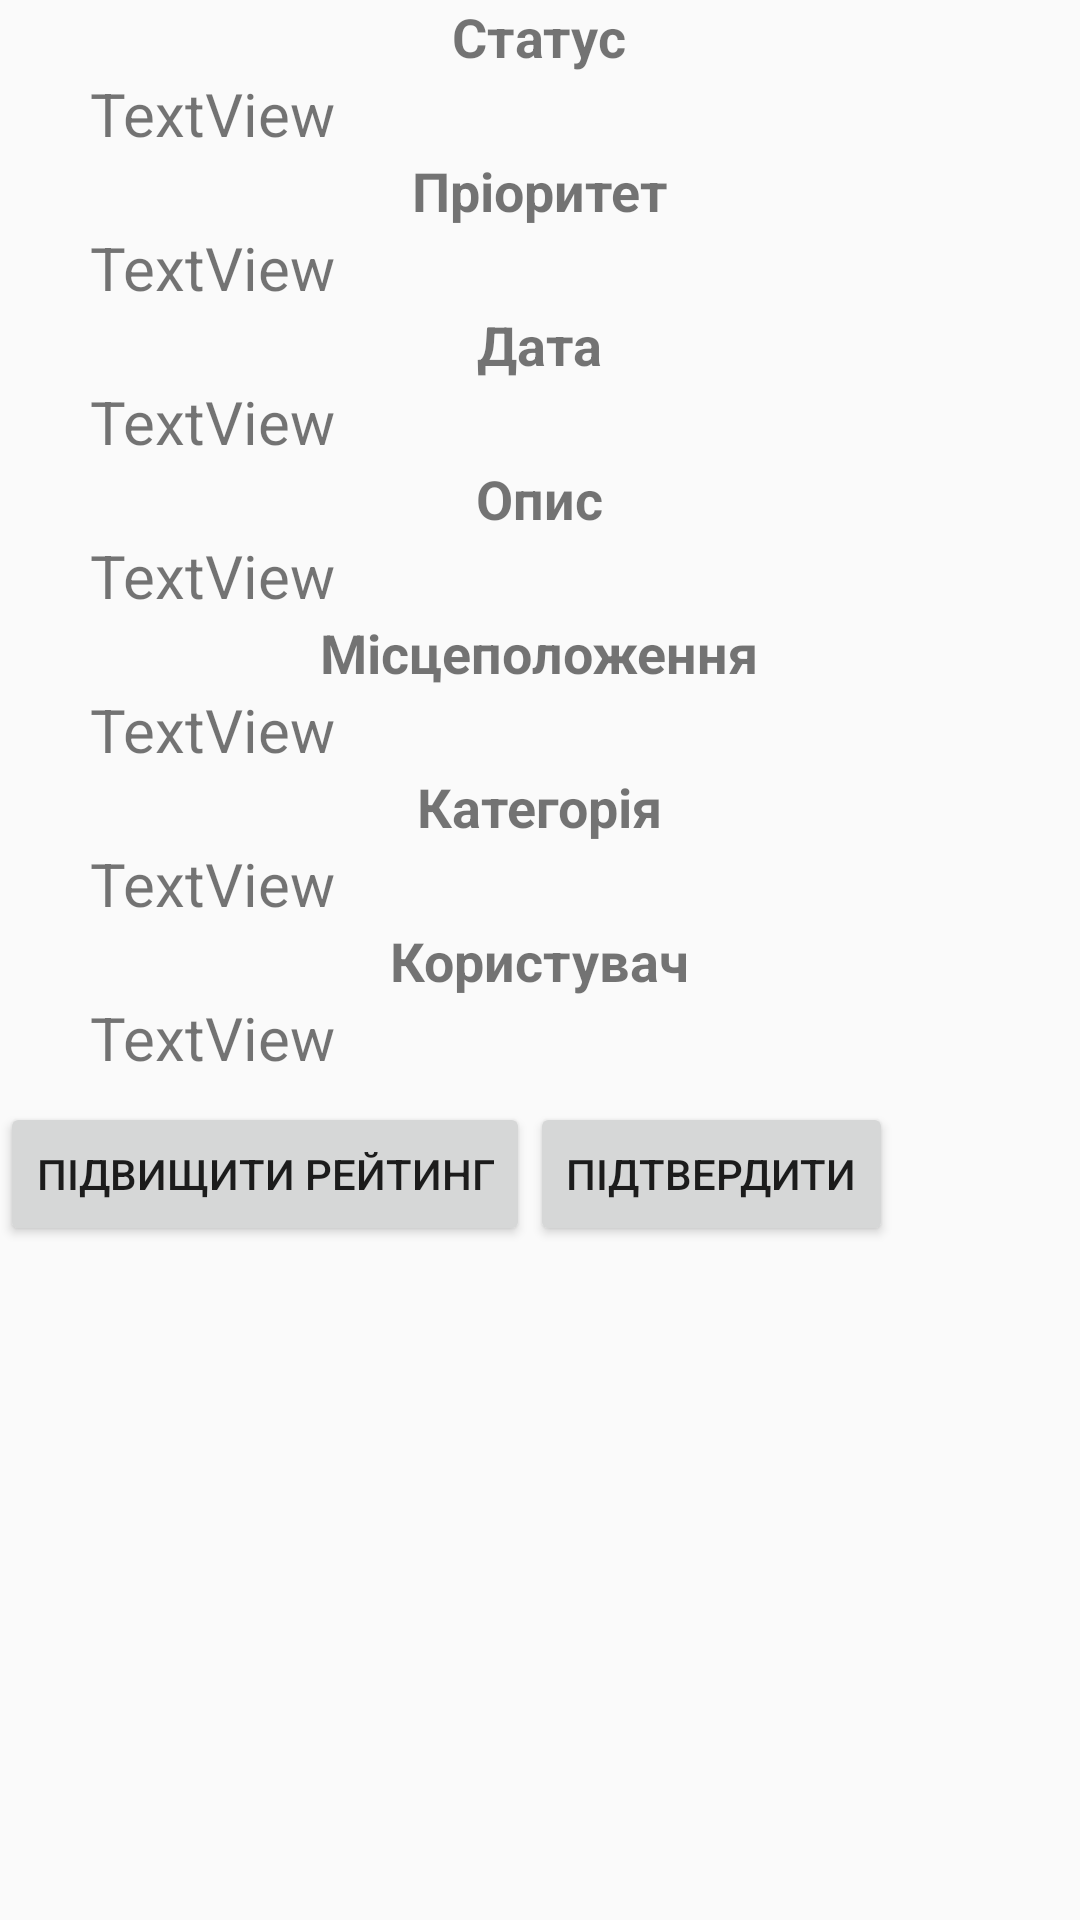

Layout XML and referenced resources for this Android screen:
<!-- AndroidManifest.xml: application theme AppTheme -->
<!-- res/layout/activity_post_detail.xml -->
<?xml version="1.0" encoding="utf-8"?>
<LinearLayout xmlns:android="http://schemas.android.com/apk/res/android"
    xmlns:app="http://schemas.android.com/apk/res-auto"
    xmlns:tools="http://schemas.android.com/tools"
    android:layout_width="match_parent"
    android:layout_height="match_parent"
    android:orientation="vertical"
    tools:context=".PostDetailActivity">

    <ImageView
        android:id="@+id/imageView"
        android:layout_width="99dp"
        android:layout_height="wrap_content"
        android:layout_gravity="center"
        tools:srcCompat="@tools:sample/avatars" />

    <TextView
        android:id="@+id/textView"
        android:layout_width="wrap_content"
        android:layout_height="wrap_content"
        android:layout_gravity="center"
        android:text="Статус"
        android:textSize="18sp"
        android:textStyle="bold" />

    <TextView
        android:id="@+id/textViewStatus"
        android:layout_width="300dp"
        android:layout_height="wrap_content"
        android:layout_gravity="center"
        android:text="TextView"
        android:textSize="20sp" />

    <TextView
        android:id="@+id/textView7"
        android:layout_width="wrap_content"
        android:layout_height="wrap_content"
        android:layout_gravity="center"
        android:text="Пріоритет"
        android:textSize="18sp"
        android:textStyle="bold" />

    <TextView
        android:id="@+id/textViewPriority"
        android:layout_width="300dp"
        android:layout_height="wrap_content"
        android:layout_gravity="center"
        android:text="TextView"
        android:textSize="20sp" />

    <TextView
        android:id="@+id/textView2"
        android:layout_width="wrap_content"
        android:layout_height="wrap_content"
        android:layout_gravity="center"
        android:text="Дата"
        android:textSize="18sp"
        android:textStyle="bold" />

    <TextView
        android:id="@+id/textViewDate"
        android:layout_width="300dp"
        android:layout_height="wrap_content"
        android:layout_gravity="center"
        android:text="TextView"
        android:textSize="20sp" />

    <TextView
        android:id="@+id/textView3"
        android:layout_width="wrap_content"
        android:layout_height="wrap_content"
        android:layout_gravity="center"
        android:text="Опис"
        android:textSize="18sp"
        android:textStyle="bold" />

    <TextView
        android:id="@+id/textViewDescription"
        android:layout_width="300dp"
        android:layout_height="wrap_content"
        android:layout_gravity="center"
        android:text="TextView"
        android:textSize="20sp" />

    <TextView
        android:id="@+id/textView4"
        android:layout_width="wrap_content"
        android:layout_height="wrap_content"
        android:layout_gravity="center"
        android:text="Місцеположення"
        android:textSize="18sp"
        android:textStyle="bold" />

    <TextView
        android:id="@+id/textViewLocation"
        android:layout_width="300dp"
        android:layout_height="wrap_content"
        android:layout_gravity="center"
        android:text="TextView"
        android:textSize="20sp" />

    <TextView
        android:id="@+id/textView5"
        android:layout_width="wrap_content"
        android:layout_height="wrap_content"
        android:layout_gravity="center"
        android:text="Категорія"
        android:textSize="18sp"
        android:textStyle="bold" />

    <TextView
        android:id="@+id/textViewCategory"
        android:layout_width="300dp"
        android:layout_height="wrap_content"
        android:layout_gravity="center"
        android:text="TextView"
        android:textSize="20sp" />

    <TextView
        android:id="@+id/textView6"
        android:layout_width="wrap_content"
        android:layout_height="wrap_content"
        android:layout_gravity="center"
        android:text="Користувач"
        android:textSize="18sp"
        android:textStyle="bold" />

    <TextView
        android:id="@+id/textViewUsername"
        android:layout_width="300dp"
        android:layout_height="wrap_content"
        android:layout_gravity="center"
        android:layout_marginBottom="8dp"
        android:text="TextView"
        android:textSize="20sp" />

    <LinearLayout
        android:layout_width="match_parent"
        android:layout_height="match_parent"
        android:orientation="horizontal">

        <Button
            android:id="@+id/btnIncresePriority"
            android:layout_width="wrap_content"
            android:layout_height="wrap_content"
            android:layout_gravity="left"
            android:text="Підвищити рейтинг" />

        <Button
            android:id="@+id/btnApprove"
            android:layout_width="wrap_content"
            android:layout_height="wrap_content"
            android:layout_gravity="right|end"
            android:text="Підтвердити" />
    </LinearLayout>

</LinearLayout>
<!-- resources referenced by this layout -->
<resources>
  <style name="AppTheme" parent="Theme.AppCompat.Light.NoActionBar">
          
          <item name="colorPrimary">@color/colorPrimary</item>
          <item name="colorPrimaryDark">@color/colorPrimaryDark</item>
          <item name="colorAccent">@color/colorPrimaryDark</item>
      </style>
  <!-- not gathered from this repository: default colours our renderer supplied (Android Studio template values) -->
  <color name="colorPrimary">#FF6200EE</color>
  <color name="colorPrimaryDark">#FF3700B3</color>
</resources>
